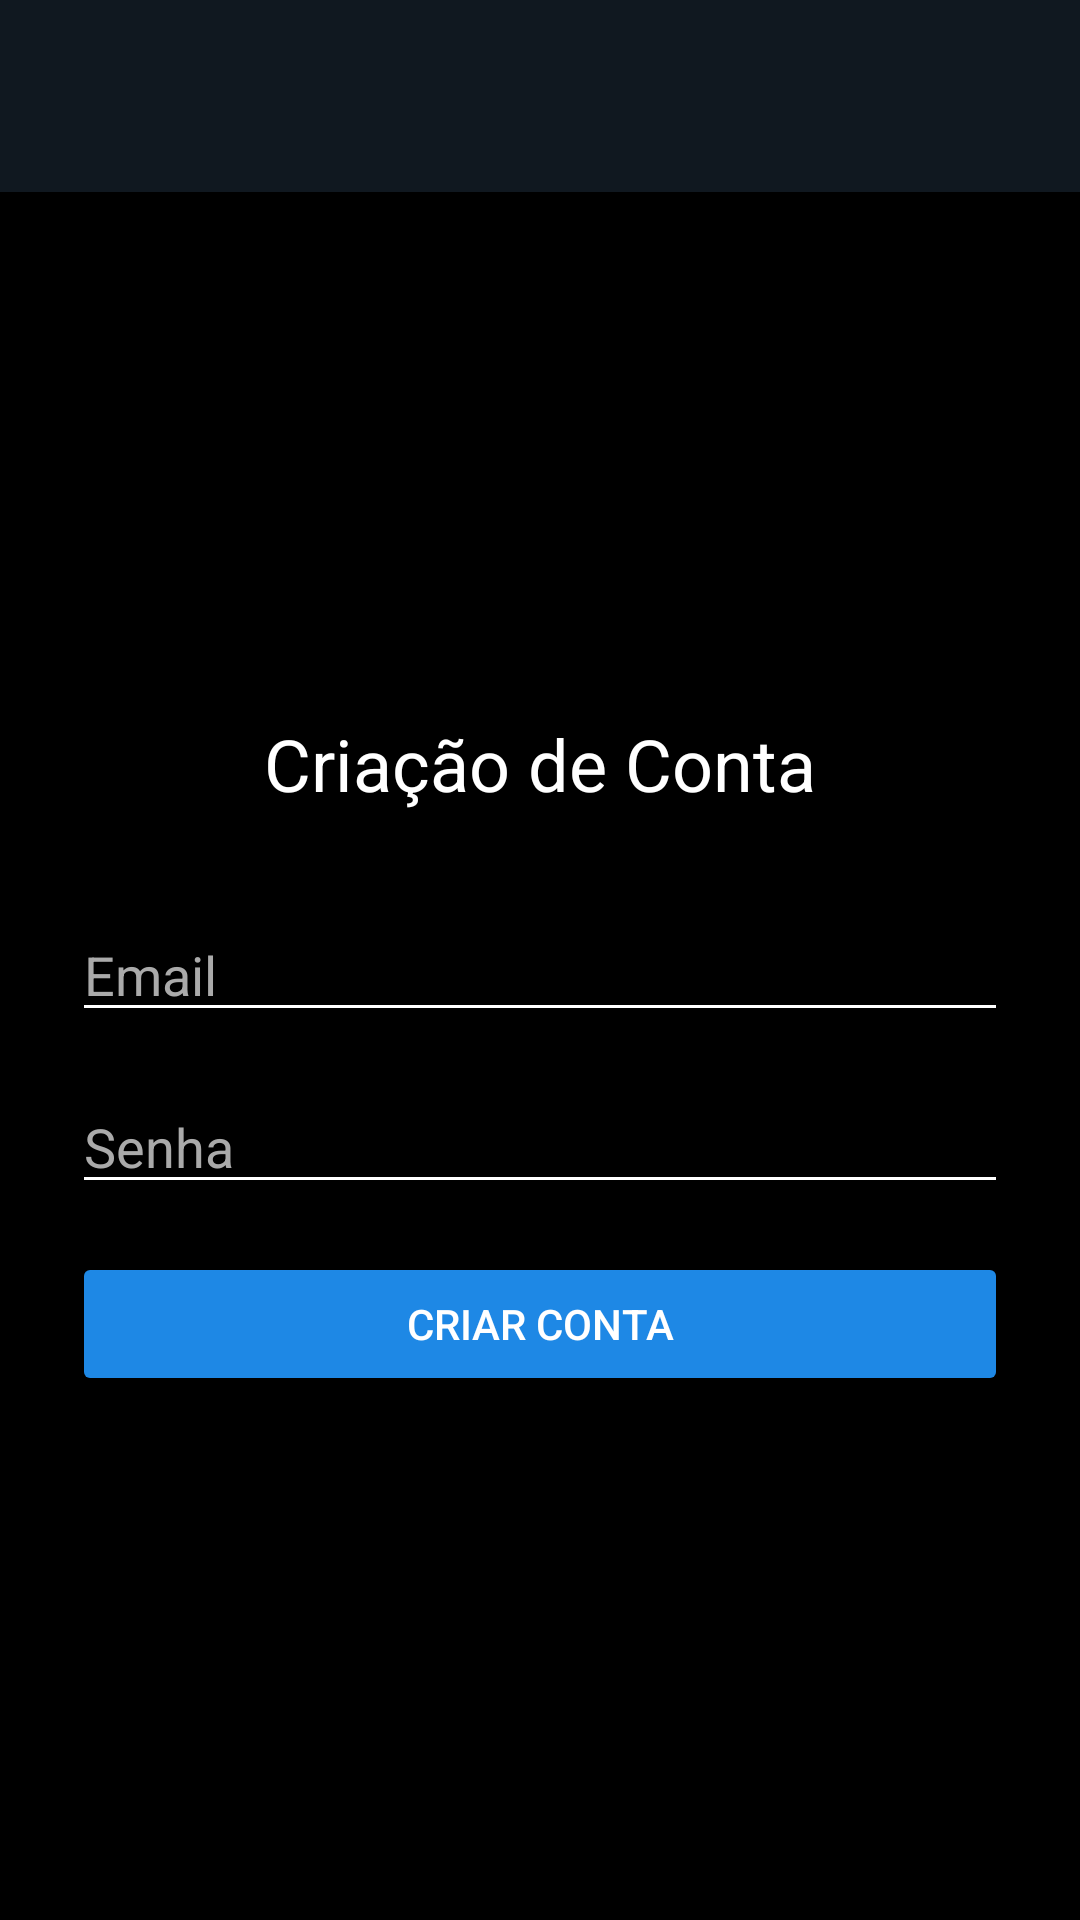

Reconstruct the res/layout file that produces this screen, plus the resources it refers to.
<!-- AndroidManifest.xml: application theme Theme.Pxandroid -->
<!-- res/layout/activity_register.xml -->
<?xml version="1.0" encoding="utf-8"?>
<LinearLayout xmlns:android="http://schemas.android.com/apk/res/android"
    xmlns:app="http://schemas.android.com/apk/res-auto"
    android:layout_width="match_parent"
    android:layout_height="match_parent"
    android:orientation="vertical"
    android:background="#000000"> <androidx.appcompat.widget.Toolbar
    android:id="@+id/toolbarRegister"
    android:layout_width="match_parent"
    android:layout_height="wrap_content"
    android:background="#101820"
    android:theme="@style/ThemeOverlay.AppCompat.Dark.ActionBar"
    app:navigationIcon="@drawable/ic_arrow_back_white_24dp" />
    <LinearLayout
        android:layout_width="match_parent"
        android:layout_height="match_parent"
        android:orientation="vertical"
        android:padding="24dp"
        android:gravity="center">

        <TextView
            android:layout_width="wrap_content"
            android:layout_height="wrap_content"
            android:text="Criação de Conta"
            android:textColor="#FFFFFF"
            android:textSize="24sp"
            android:layout_marginBottom="32dp" />

        <EditText
            android:id="@+id/inputEmail"
            android:layout_width="match_parent"
            android:layout_height="wrap_content"
            android:hint="Email"
            android:textColor="#FFFFFF"
            android:textColorHint="#AAAAAA"
            android:backgroundTint="#FFFFFF"
            android:layout_marginBottom="16dp" />

        <EditText
            android:id="@+id/inputPassword"
            android:layout_width="match_parent"
            android:layout_height="wrap_content"
            android:hint="Senha"
            android:textColor="#FFFFFF"
            android:textColorHint="#AAAAAA"
            android:backgroundTint="#FFFFFF"
            android:inputType="textPassword"
            android:layout_marginBottom="16dp" />

        <Button
            android:id="@+id/btnCreateAccount"
            android:layout_width="match_parent"
            android:layout_height="wrap_content"
            android:text="Criar conta"
            android:backgroundTint="#1E88E5"
            android:textColor="#FFFFFF" />

    </LinearLayout>
</LinearLayout>
<!-- resources referenced by this layout -->
<resources>
  <style name="Theme.Pxandroid" parent="Theme.Material3.DayNight.NoActionBar" />
</resources>
